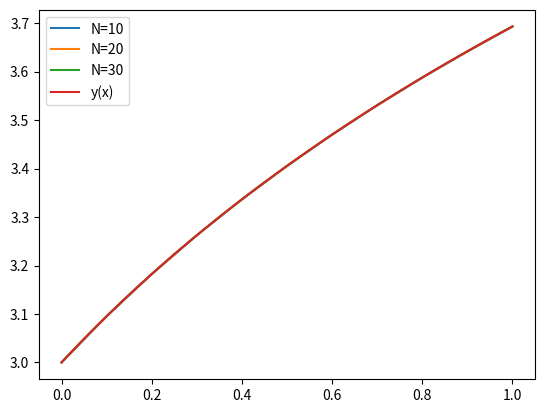

Reproduce this figure in Python.
import matplotlib.pyplot as plt
import math

a, b = 0, 1
y0 = 3
N = [10, 20, 30]


def f(x, y):
    return 1 / (x + 1)


def y_precise(x):
    return math.log(abs(x + 1), math.e) + 3


def df(x, y):
    return -f(x, y) ** 2


def ddf(x, y):
    return 2 * f(x, y) ** 4


def teylor(n):
    x_res = [a]
    y_res = [y0]
    h = (b - a) / n
    x = a
    for i in range(n):
        y = y_res[i] + f(x, y_res[i]) * h + (h ** 2) / 2 * df(x, y_res[i]) + (h ** 3) / 6 * ddf(x, y_res[i])
        y_res.append(y)
        x += h
        x_res.append(x)
    return x_res, y_res


for n in N:
    x, y = teylor(n)
    plt.plot(x, y, label=f"N={n}")

x_data = [a + i * (b - a) / 300 for i in range(301)]
y_data = list(map(y_precise, x_data))
plt.plot(x_data, y_data, label="y(x)")
plt.legend()
plt.show()
